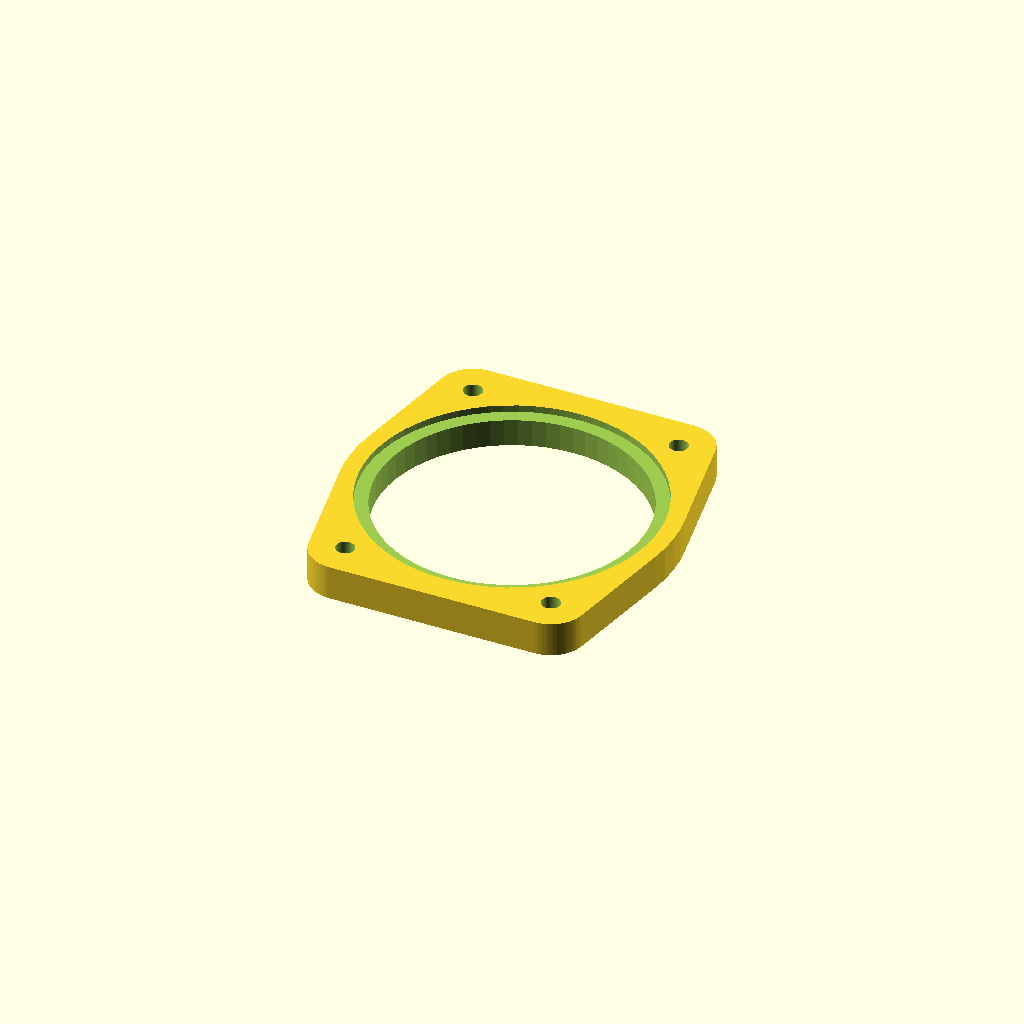
Cell 1 — every parameter at its default value.
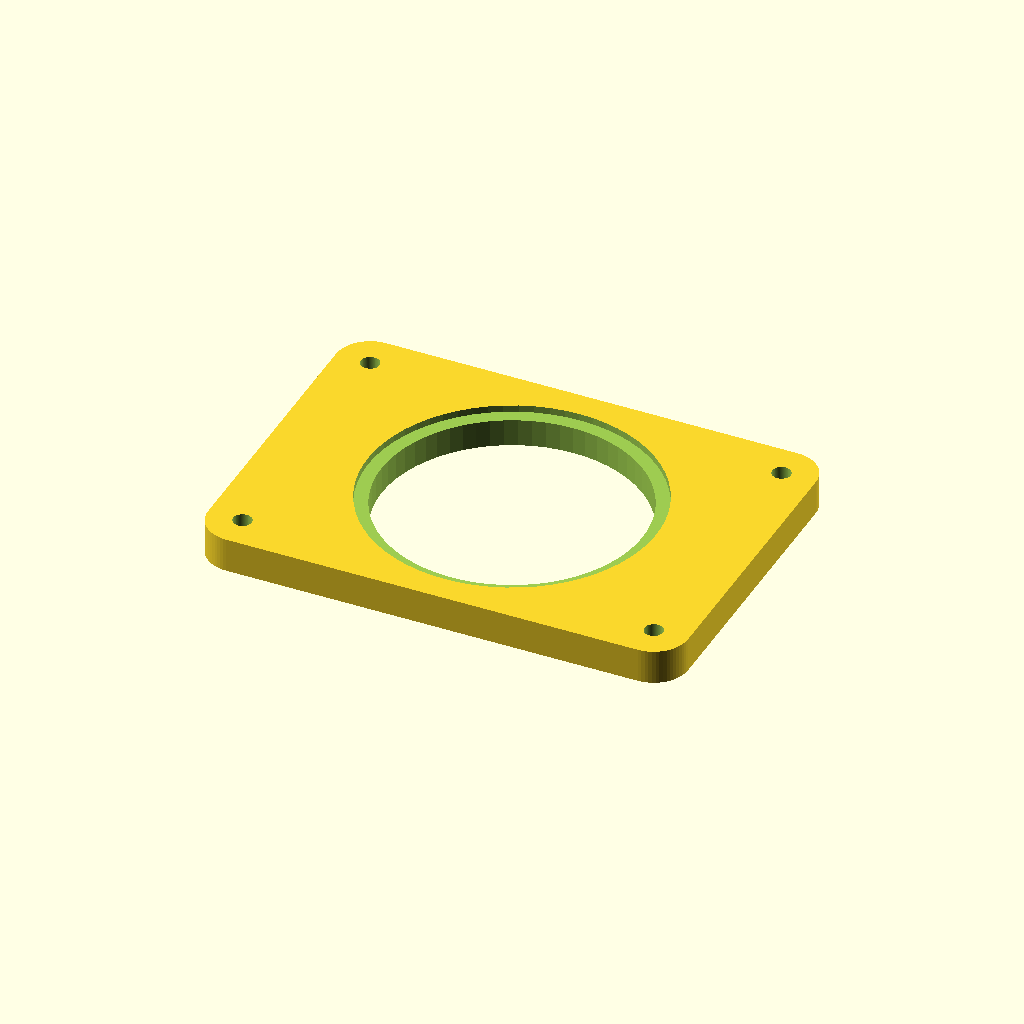
Cell 2 — mounting_holes_height set to 60, the other parameters unchanged.
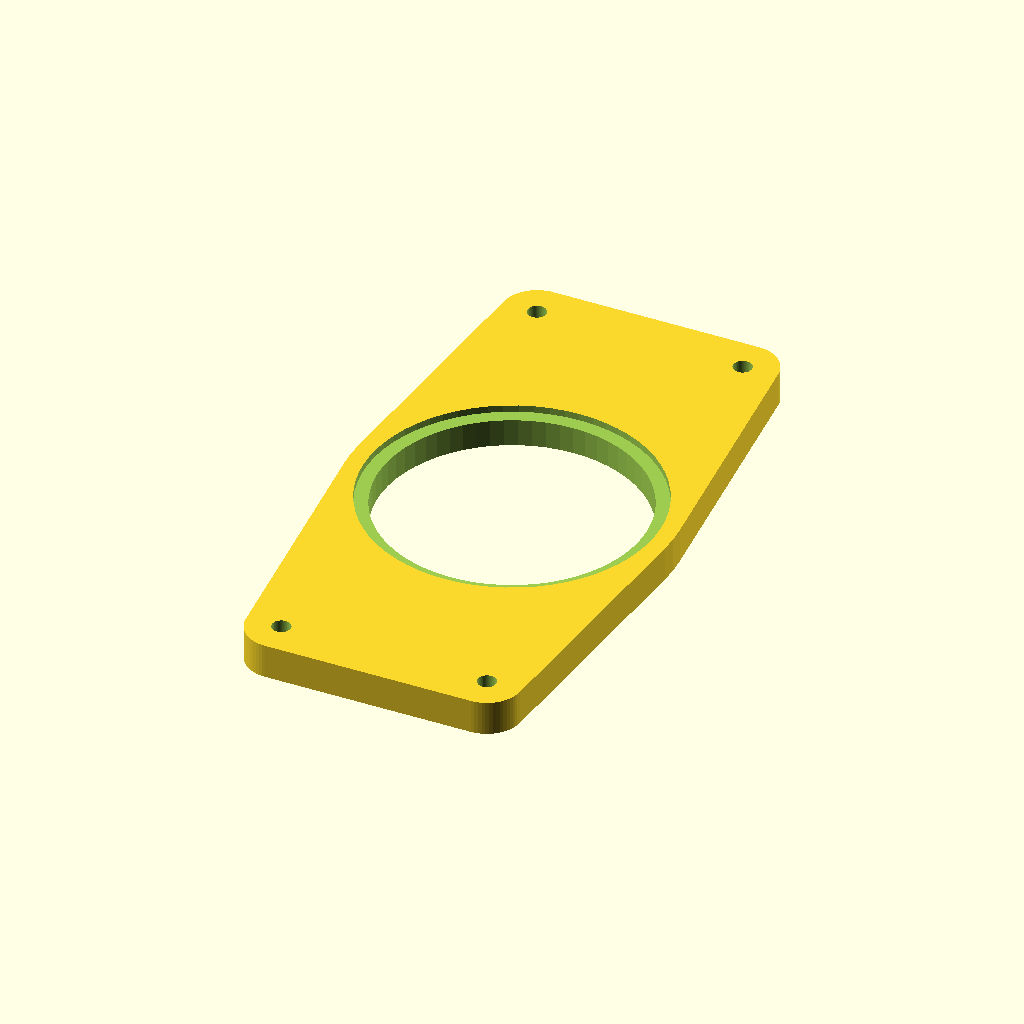
Cell 3 — mounting_holes_width set to 80, the other parameters unchanged.
All cells are drawn from one camera (rotation 55°, 0°, 25°, orthographic, colour scheme Cornfield), so only the parameter changes between them.
OpenSCAD source file models/optical_stage/condenser_mount.scad:


$fn=64;

sh_through = 4;
sh_countersink = 3;
sh_thread = 2.7;


mounting_holes_height = 30;
mounting_holes_width = 40;

thickness = 5;

translate([0,5,0])difference() {
    union() {
        hull() {
            translate([-mounting_holes_height/2,mounting_holes_width/2,0])cylinder(thickness,5,5);
            translate([mounting_holes_height/2,mounting_holes_width/2,0])cylinder(thickness,5,5);
            translate([-mounting_holes_height/2,-mounting_holes_width/2,0])cylinder(thickness,5,5);
            translate([mounting_holes_height/2,-mounting_holes_width/2,0])cylinder(thickness,5,5);
            translate([0,0,0])cylinder(thickness, 47/2, 47/2);
        }
    }
    
    translate([0,0,-1])cylinder(20, 38/2, 38/2);
    translate([0,0,thickness - 1])cylinder(20,42/2,42/2);
    
    
    translate([-mounting_holes_height/2,mounting_holes_width/2,-1])cylinder(15, sh_thread/2, sh_thread/2);
    translate([mounting_holes_height/2,mounting_holes_width/2,-1])cylinder(15, sh_thread/2, sh_thread/2);
    translate([-mounting_holes_height/2,-mounting_holes_width/2,-1])cylinder(15, sh_thread/2, sh_thread/2);
    translate([mounting_holes_height/2,-mounting_holes_width/2,-1])cylinder(15, sh_thread/2, sh_thread/2);
}
Customizer parameters (derived from the source; name, type, default, range or options):
sh_through: number, default 4
sh_countersink: number, default 3
sh_thread: number, default 2.7
mounting_holes_height: number, default 30
mounting_holes_width: number, default 40
thickness: number, default 5
